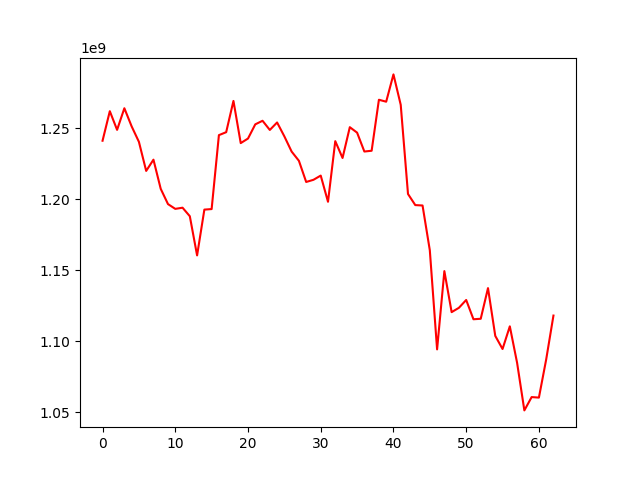

The file beside this chart, header and first rows:
, 0
0, 1241342177
1, 1262142676
2, 1249001825
3, 1264225813
4, 1251465234
5, 1240571247
6, 1220087557
7, 1228008211
8, 1207469642
9, 1196714279
10, 1193355053
11, 1194176440
12, 1188176095
13, 1160562721
14, 1192834318
15, 1193215733
16, 1245282636
17, 1247364469
18, 1269383659
19, 1239671650
20, 1242890225
21, 1252883863
22, 1255400610
23, 1248940149
24, 1254202401
25, 1244420251
26, 1233700367
27, 1227204654
28, 1212302325
29, 1213826651
30, 1216802292
31, 1198344086
32, 1241045181
33, 1229197981
34, 1250884072
35, 1247037292
36, 1233741417
37, 1234288538
38, 1270201322
39, 1268831485
40, 1288060279
41, 1266622709
42, 1203842473
43, 1196018479
44, 1195729964
45, 1164180081
46, 1094389209
47, 1149517639
48, 1120628041
49, 1123672518
50, 1129192779
51, 1115618557
52, 1115953859
53, 1137548719
54, 1103887922
55, 1094664596
56, 1110621496
57, 1084949048
58, 1051421849
59, 1060798864
... 3 more rows
